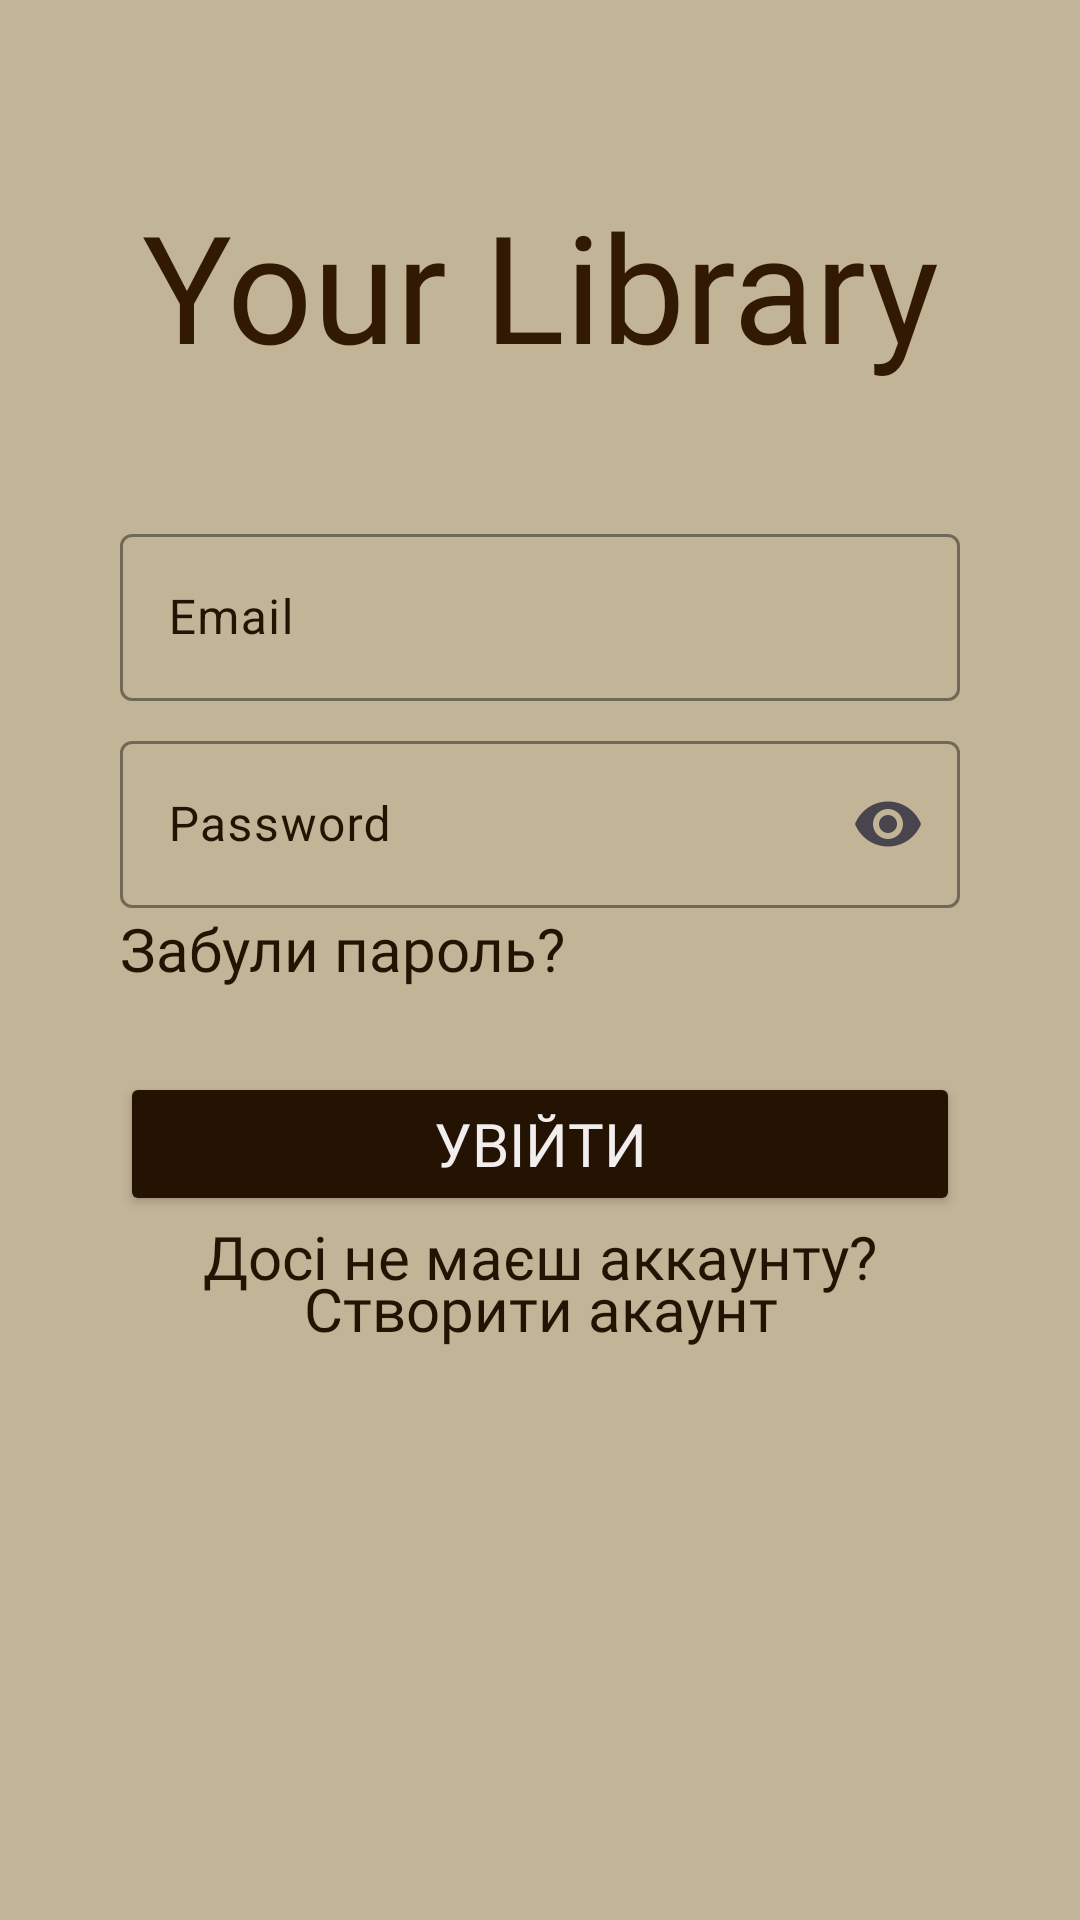

Reconstruct the res/layout file that produces this screen, plus the resources it refers to.
<!-- AndroidManifest.xml: application theme Theme.YourLibrary_palazova -->
<!-- res/layout/fragment_login.xml -->
<?xml version="1.0" encoding="utf-8"?>
<androidx.constraintlayout.widget.ConstraintLayout xmlns:android="http://schemas.android.com/apk/res/android"
    xmlns:app="http://schemas.android.com/apk/res-auto"
    xmlns:tools="http://schemas.android.com/tools"
    android:layout_width="match_parent"
    android:layout_height="match_parent"
    android:background="#C2B497">

    <TextView
        android:id="@+id/textView"
        android:layout_width="0dp"
        android:layout_height="wrap_content"
        android:fontFamily="@font/spirax"
        android:paddingTop="8dp"
        android:paddingBottom="8dp"
        android:text="Your Library"
        android:textAlignment="center"
        android:textColor="#311904"
        android:textSize="50sp"
        app:layout_constraintBottom_toBottomOf="parent"
        app:layout_constraintEnd_toEndOf="parent"
        app:layout_constraintHorizontal_bias="0.0"
        app:layout_constraintStart_toStartOf="parent"
        app:layout_constraintTop_toTopOf="parent"
        app:layout_constraintVertical_bias="0.096" />

    <com.google.android.material.textfield.TextInputLayout
        android:id="@+id/textInputLayout5"
        style="@style/Widget.Material3.TextInputLayout.OutlinedBox"
        android:layout_width="0dp"
        android:layout_height="wrap_content"
        android:layout_marginStart="40dp"
        android:layout_marginEnd="40dp"
        android:hint="Email"
        android:textColorHint="#241203"
        app:boxStrokeColor="#F1EDE3"
        app:hintTextColor="#F1EDE3"
        app:layout_constraintBottom_toBottomOf="parent"
        app:layout_constraintEnd_toEndOf="parent"
        app:layout_constraintHorizontal_bias="0.0"
        app:layout_constraintStart_toStartOf="parent"
        app:layout_constraintTop_toTopOf="parent"
        app:layout_constraintVertical_bias="0.298">

        <com.google.android.material.textfield.TextInputEditText
            android:id="@+id/inputEditTextEmail"
            android:layout_width="match_parent"
            android:layout_height="wrap_content"
            android:imeOptions="actionNext"
            android:inputType="textEmailAddress" />
    </com.google.android.material.textfield.TextInputLayout>

    <com.google.android.material.textfield.TextInputLayout
        android:id="@+id/textInputLayout6"
        style="@style/Widget.Material3.TextInputLayout.OutlinedBox"
        android:layout_width="0dp"
        android:layout_height="wrap_content"
        android:layout_marginStart="40dp"
        android:layout_marginTop="8dp"
        android:layout_marginEnd="40dp"
        android:hint="Password"
        android:textColorHint="#241203"
        app:boxStrokeColor="#F1EDE3"
        app:endIconMode="password_toggle"
        app:hintTextColor="#F1EDE3"
        app:layout_constraintBottom_toBottomOf="parent"
        app:layout_constraintEnd_toEndOf="parent"
        app:layout_constraintHorizontal_bias="0.0"
        app:layout_constraintStart_toStartOf="parent"
        app:layout_constraintTop_toBottomOf="@+id/textInputLayout5"
        app:layout_constraintVertical_bias="0.0">

        <com.google.android.material.textfield.TextInputEditText
            android:id="@+id/inputEditTextPassword"
            android:layout_width="match_parent"
            android:layout_height="wrap_content"
            android:imeOptions="actionDone"
            android:inputType="textPassword" />

    </com.google.android.material.textfield.TextInputLayout>


    <TextView
        android:id="@+id/forgotPass"
        android:layout_width="wrap_content"
        android:layout_height="wrap_content"
        android:clickable="true"
        android:focusable="true"
        android:fontFamily="@font/oswald"
        android:text="Забули пароль?"
        android:textColor="#241203"
        android:textSize="20sp"
        app:layout_constraintBottom_toTopOf="@+id/logInButton"
        app:layout_constraintEnd_toEndOf="parent"
        app:layout_constraintHorizontal_bias="0.0"
        app:layout_constraintStart_toStartOf="@+id/textInputLayout6"
        app:layout_constraintTop_toBottomOf="@+id/textInputLayout6"
        app:layout_constraintVertical_bias="0.0" />

    <Button
        android:id="@+id/logInButton"
        android:layout_width="0dp"
        android:layout_height="wrap_content"
        android:layout_marginStart="40dp"
        android:layout_marginTop="8dp"
        android:layout_marginEnd="40dp"
        android:backgroundTint="#241203"
        android:fontFamily="@font/oswald_semibold"
        android:text="Увійти"
        android:textAlignment="center"
        android:textColor="#F2EEED"
        android:textSize="20sp"
        app:layout_constraintBottom_toBottomOf="parent"
        app:layout_constraintEnd_toEndOf="parent"
        app:layout_constraintHorizontal_bias="0.0"
        app:layout_constraintStart_toStartOf="parent"
        app:layout_constraintTop_toBottomOf="@+id/textInputLayout6"
        app:layout_constraintVertical_bias="0.166" />

    <TextView
        android:id="@+id/textView2"
        android:layout_width="wrap_content"
        android:layout_height="wrap_content"
        android:fontFamily="@font/oswald"
        android:text="Досі не маєш аккаунту?"
        android:textAlignment="textEnd"
        android:textColor="#241203"
        android:textSize="20sp"
        app:layout_constraintBottom_toBottomOf="parent"
        app:layout_constraintEnd_toEndOf="parent"
        app:layout_constraintHorizontal_bias="0.497"
        app:layout_constraintStart_toStartOf="parent"
        app:layout_constraintTop_toBottomOf="@+id/logInButton"
        app:layout_constraintVertical_bias="0.0" />

    <TextView
        android:id="@+id/textViewLink"
        android:layout_width="221dp"
        android:layout_height="wrap_content"
        android:clickable="true"
        android:focusable="true"
        android:fontFamily="@font/oswald_semibold"
        android:text="Створити акаунт"
        android:textAlignment="center"
        android:textColor="#241203"
        android:textSize="20sp"
        app:layout_constraintBottom_toBottomOf="parent"
        app:layout_constraintEnd_toEndOf="parent"
        app:layout_constraintStart_toStartOf="parent"
        app:layout_constraintTop_toTopOf="@+id/textView2"
        app:layout_constraintVertical_bias="0.084" />

</androidx.constraintlayout.widget.ConstraintLayout>
<!-- resources referenced by this layout -->
<resources>
  <style name="Theme.YourLibrary_palazova" parent="Base.Theme.YourLibrary_palazova" />
  <style name="Base.Theme.YourLibrary_palazova" parent="Theme.Material3.DayNight.NoActionBar">
          
          
  
      </style>
</resources>
